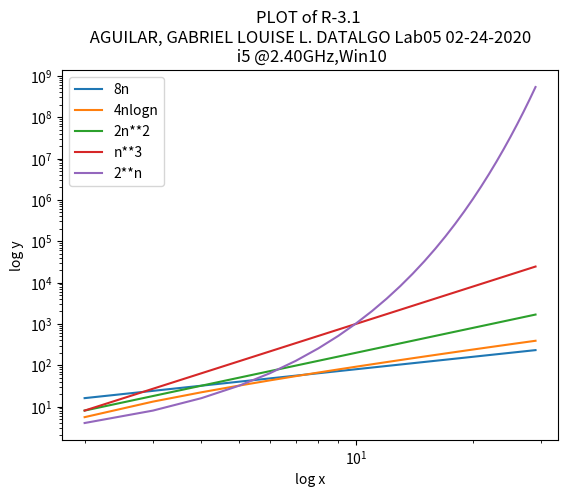

This chart was generated by the following Python code:
import matplotlib.pyplot as plt #command that imports the 'matlib.pyplot' to be able to plot a graph.
import numpy as np #command that imports 'numpy' to be able to set a range in the graph.

plt.title("PLOT of R-3.1 \n AGUILAR, GABRIEL LOUISE L. DATALGO Lab05 02-24-2020 \n i5 @2.40GHz,Win10") #prints the title of the graph.
plt.xlabel('log x') #prints the label of the x-axis.
plt.ylabel('log y') #prints the label of the y-axis.
plt.xscale('log')
plt.yscale('log')
a = np.arange(2,30**1) #sets the range of the value that substitutes the value to x.
b1 = 8*a #8 multiplies to a number 'x'.
b2 = 4*a*np.log(a) #logarithmic function
b3 = 2*(a**2) #exponential function
b4 = a**3 #exponential function
b5 = 2**a #exponential function

plt.plot(a,b1,label='8n') #prints the plot and its legend of the exponential function.
plt.plot(a,b2,label='4nlogn') #prints the plot and its legend of the logarithmic function.
plt.plot(a,b3,label='2n**2') #prints the plot and its legend of the exponential function.
plt.plot(a,b4,label='n**3') #prints the plot and its legend of the exponential function.
plt.plot(a,b5,label='2**n') #prints the plot and its legend of the exponential function.
plt.legend() #prints the legend of each plot.
plt.show() #prints the plot.
